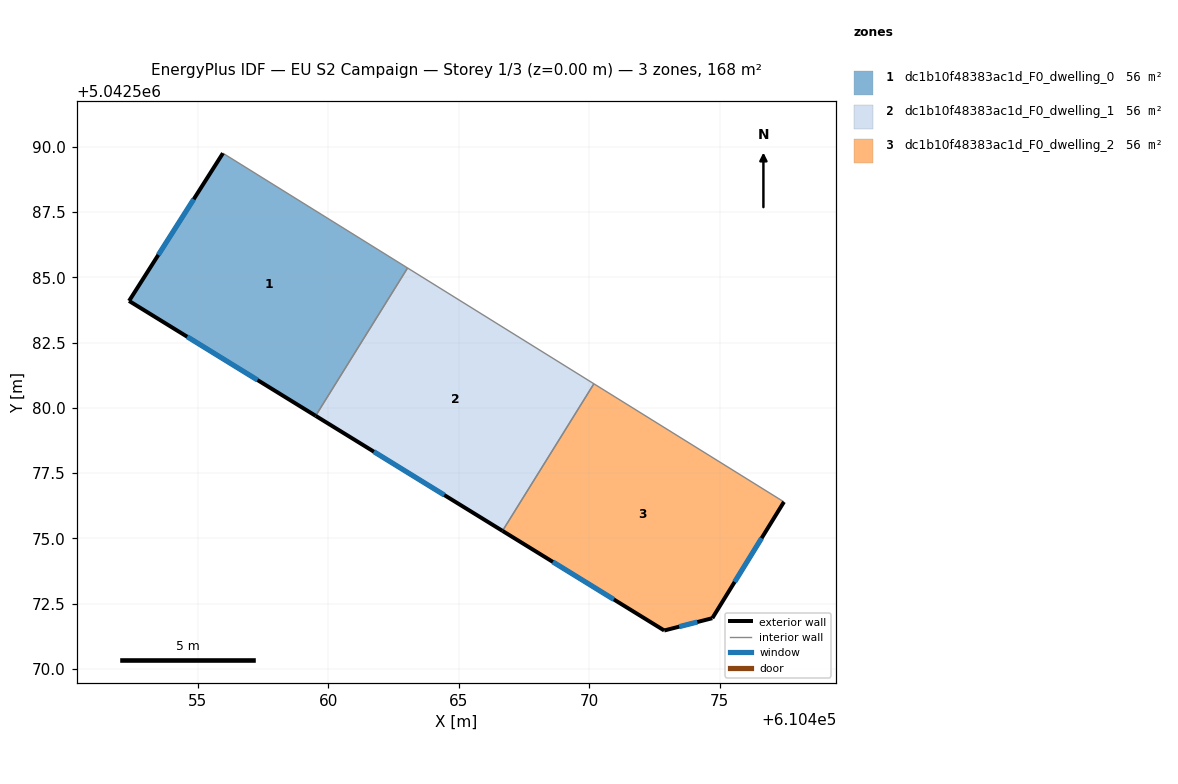
=== STOREY PLAN SPEC (per zone: floor XY polygon, exterior-wall plan segments, windows/doors) ===
zone 1: dc1b10f48383ac1d_F0_dwelling_0  (55.9 m²)
  floor: (610463.05, 5042585.36) (610459.52, 5042579.69) (610452.38, 5042584.09) (610455.97, 5042589.75)
  exterior wall: (610452.38, 5042584.09) – (610459.52, 5042579.69)  [8.4 m]
    window: (610454.60, 5042582.72) – (610457.30, 5042581.06)  [3.6 m²]
  exterior wall: (610455.97, 5042589.75) – (610452.38, 5042584.09)  [6.7 m]
    window: (610454.85, 5042587.99) – (610453.50, 5042585.86)  [2.9 m²]
  interior walls: 2
zone 2: dc1b10f48383ac1d_F0_dwelling_1  (55.9 m²)
  floor: (610470.18, 5042580.92) (610466.68, 5042575.29) (610459.52, 5042579.69) (610463.05, 5042585.36)
  exterior wall: (610459.52, 5042579.69) – (610466.68, 5042575.29)  [8.4 m]
    window: (610461.75, 5042578.32) – (610464.45, 5042576.66)  [3.6 m²]
  interior walls: 3
zone 3: dc1b10f48383ac1d_F0_dwelling_2  (55.9 m²)
  floor: (610477.46, 5042576.40) (610474.72, 5042571.94) (610472.88, 5042571.47) (610466.68, 5042575.29) (610470.18, 5042580.92)
  exterior wall: (610466.68, 5042575.29) – (610472.88, 5042571.47)  [7.3 m]
    window: (610468.61, 5042574.10) – (610470.95, 5042572.66)  [3.1 m²]
  exterior wall: (610474.72, 5042571.94) – (610477.46, 5042576.40)  [5.2 m]
    window: (610475.57, 5042573.33) – (610476.61, 5042575.01)  [2.2 m²]
  exterior wall: (610472.88, 5042571.47) – (610474.72, 5042571.94)  [1.9 m]
    window: (610473.45, 5042571.62) – (610474.15, 5042571.79)  [0.8 m²]
  interior walls: 2

=== DERIVED (storey summary) ===
Building: EU S2 Campaign
Storey: 1 of 3  (floor level z = 0.00 m)
Storey gross floor area: 167.7 m²
Zones on this storey: 3
  - dc1b10f48383ac1d_F0_dwelling_0: floor 55.9 m²; exterior wall 15.1 m (45.3 m²); 2 window(s) 6.4 m²; WWR 14.2%
  - dc1b10f48383ac1d_F0_dwelling_1: floor 55.9 m²; exterior wall 8.4 m (25.2 m²); 1 window(s) 3.6 m²; WWR 14.2%
  - dc1b10f48383ac1d_F0_dwelling_2: floor 55.9 m²; exterior wall 14.4 m (43.2 m²); 3 window(s) 6.1 m²; WWR 14.2%
Zone adjacency (shared interzone walls):
  - dc1b10f48383ac1d_F0_dwelling_0 ↔ dc1b10f48383ac1d_F0_dwelling_1
  - dc1b10f48383ac1d_F0_dwelling_1 ↔ dc1b10f48383ac1d_F0_dwelling_2